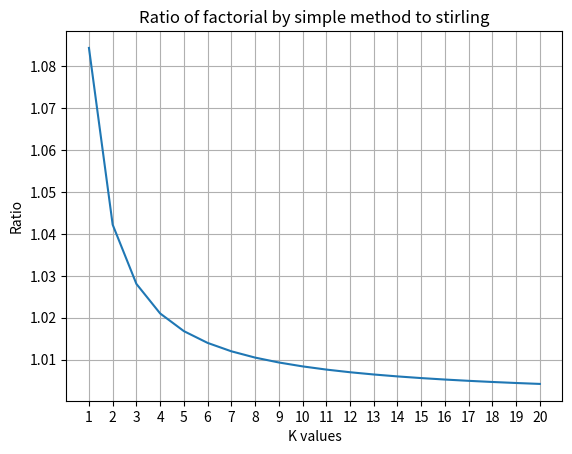

Here is the Python script that generated this plot:
import numpy as np
import matplotlib.pyplot as plt

print("Stirlings method")


factorial=[]

for i in range(1,21):
    result=1
    for j in range(1,i+1):
        result=result*j
    factorial.append(result)    
factorial_array= np.array(factorial)
n=np.arange(1,21)

# Stirling's approximation formula for factorial
stirlings_approximation=np.sqrt(2 * np.pi * n) * ((n/ np.e) ** n)

result=factorial_array/stirlings_approximation

list1=list(range(1,21))

plt.plot(list1,result)
plt.xlabel("K values")
plt.ylabel("Ratio")
plt.title("Ratio of factorial by simple method to stirling")
plt.grid(True)
plt.savefig("Stirlings.png")

plt.xticks(np.arange(1, 21, 1))

plt.show()






